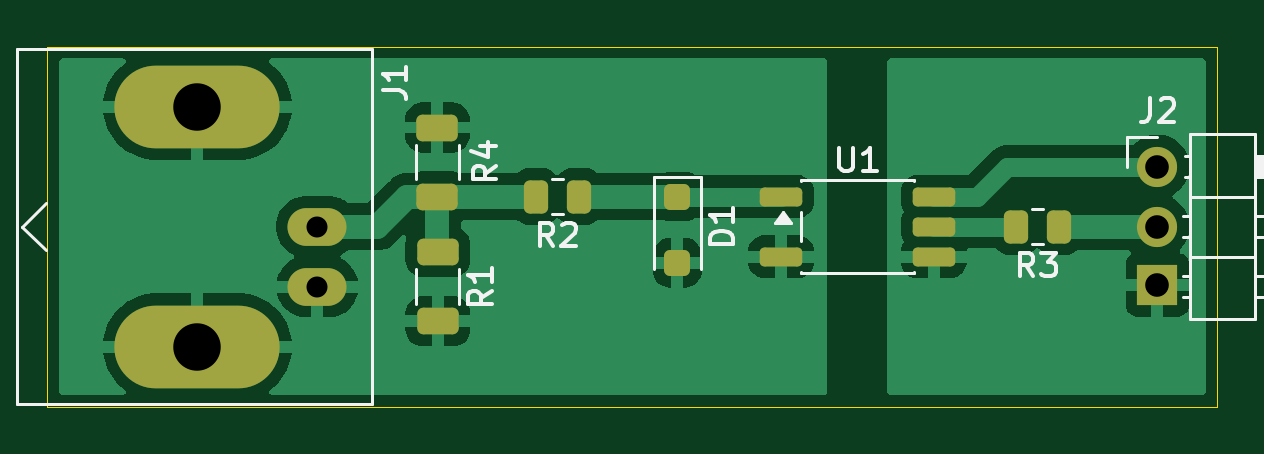
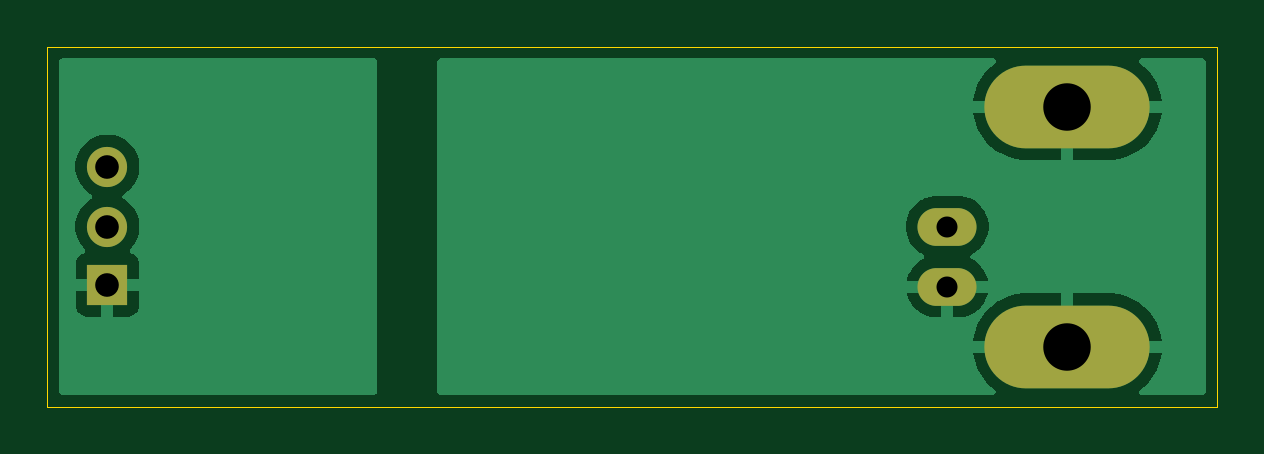
Circuit board: 11 layer files. Board 49.5 x 15.2 mm.
- bottom_copper: OptoIsolator-B_Cu.gbr (15072 bytes)
- bottom_mask: OptoIsolator-B_Mask.gbr (840 bytes)
- paste: OptoIsolator-B_Paste.gbr (472 bytes)
- bottom_silk: OptoIsolator-B_Silkscreen.gbr (473 bytes)
- outline: OptoIsolator-Edge_Cuts.gbr (635 bytes)
- top_copper: OptoIsolator-F_Cu.gbr (32823 bytes)
- top_mask: OptoIsolator-F_Mask.gbr (2467 bytes)
- paste: OptoIsolator-F_Paste.gbr (2099 bytes)
- top_silk: OptoIsolator-F_Silkscreen.gbr (10154 bytes)
- drill: OptoIsolator-NPTH.drl (276 bytes)
- drill: OptoIsolator-PTH.drl (571 bytes)

=== bottom_copper: OptoIsolator-B_Cu.gbr (15072 bytes, source omitted) ===
=== bottom_mask: OptoIsolator-B_Mask.gbr ===
%TF.GenerationSoftware,KiCad,Pcbnew,10.0.3*%
%TF.CreationDate,2026-07-29T15:42:46-04:00*%
%TF.ProjectId,OptoIsolator,4f70746f-4973-46f6-9c61-746f722e6b69,rev?*%
%TF.SameCoordinates,Original*%
%TF.FileFunction,Soldermask,Bot*%
%TF.FilePolarity,Negative*%
%FSLAX46Y46*%
G04 Gerber Fmt 4.6, Leading zero omitted, Abs format (unit mm)*
G04 Created by KiCad (PCBNEW 10.0.3) date 2026-07-29 15:42:46*
%MOMM*%
%LPD*%
G01*
G04 APERTURE LIST*
%ADD10C,1.700000*%
%ADD11R,1.700000X1.700000*%
%ADD12O,2.500000X1.600000*%
%ADD13O,7.000000X3.500000*%
G04 APERTURE END LIST*
D10*
%TO.C,J2*%
X187960000Y-69850000D03*
X187960000Y-72390000D03*
D11*
X187960000Y-74850000D03*
%TD*%
D12*
%TO.C,J1*%
X152400000Y-72390000D03*
D13*
X147320000Y-77470000D03*
D12*
X152400000Y-74930000D03*
D13*
X147320000Y-67310000D03*
%TD*%
M02*

=== paste: OptoIsolator-B_Paste.gbr ===
%TF.GenerationSoftware,KiCad,Pcbnew,10.0.3*%
%TF.CreationDate,2026-07-29T15:42:46-04:00*%
%TF.ProjectId,OptoIsolator,4f70746f-4973-46f6-9c61-746f722e6b69,rev?*%
%TF.SameCoordinates,Original*%
%TF.FileFunction,Paste,Bot*%
%TF.FilePolarity,Positive*%
%FSLAX46Y46*%
G04 Gerber Fmt 4.6, Leading zero omitted, Abs format (unit mm)*
G04 Created by KiCad (PCBNEW 10.0.3) date 2026-07-29 15:42:46*
%MOMM*%
%LPD*%
G01*
G04 APERTURE LIST*
G04 APERTURE END LIST*
M02*

=== bottom_silk: OptoIsolator-B_Silkscreen.gbr ===
%TF.GenerationSoftware,KiCad,Pcbnew,10.0.3*%
%TF.CreationDate,2026-07-29T15:42:46-04:00*%
%TF.ProjectId,OptoIsolator,4f70746f-4973-46f6-9c61-746f722e6b69,rev?*%
%TF.SameCoordinates,Original*%
%TF.FileFunction,Legend,Bot*%
%TF.FilePolarity,Positive*%
%FSLAX46Y46*%
G04 Gerber Fmt 4.6, Leading zero omitted, Abs format (unit mm)*
G04 Created by KiCad (PCBNEW 10.0.3) date 2026-07-29 15:42:46*
%MOMM*%
%LPD*%
G01*
G04 APERTURE LIST*
G04 APERTURE END LIST*
M02*

=== outline: OptoIsolator-Edge_Cuts.gbr ===
%TF.GenerationSoftware,KiCad,Pcbnew,10.0.3*%
%TF.CreationDate,2026-07-29T15:42:46-04:00*%
%TF.ProjectId,OptoIsolator,4f70746f-4973-46f6-9c61-746f722e6b69,rev?*%
%TF.SameCoordinates,Original*%
%TF.FileFunction,Profile,NP*%
%FSLAX46Y46*%
G04 Gerber Fmt 4.6, Leading zero omitted, Abs format (unit mm)*
G04 Created by KiCad (PCBNEW 10.0.3) date 2026-07-29 15:42:46*
%MOMM*%
%LPD*%
G01*
G04 APERTURE LIST*
%TA.AperFunction,Profile*%
%ADD10C,0.050000*%
%TD*%
G04 APERTURE END LIST*
D10*
X140970000Y-64770000D02*
X190500000Y-64770000D01*
X190500000Y-80010000D01*
X140970000Y-80010000D01*
X140970000Y-64770000D01*
M02*

=== top_copper: OptoIsolator-F_Cu.gbr (32823 bytes, source omitted) ===
=== top_mask: OptoIsolator-F_Mask.gbr (2467 bytes, source withheld) ===
=== paste: OptoIsolator-F_Paste.gbr (2099 bytes, source withheld) ===
=== top_silk: OptoIsolator-F_Silkscreen.gbr (10154 bytes, source omitted) ===
=== drill: OptoIsolator-NPTH.drl ===
M48
; DRILL file KiCad 10.0.3 date 2026-07-29T15:42:48
; FORMAT={-:-/ absolute / metric / decimal}
; #@! TF.CreationDate,2026-07-29T15:42:48-04:00
; #@! TF.GenerationSoftware,Kicad,Pcbnew,10.0.3
; #@! TF.FileFunction,NonPlated,1,2,NPTH
FMAT,2
METRIC
%
G90
G05
M30

=== drill: OptoIsolator-PTH.drl ===
M48
; DRILL file KiCad 10.0.3 date 2026-07-29T15:42:48
; FORMAT={-:-/ absolute / metric / decimal}
; #@! TF.CreationDate,2026-07-29T15:42:48-04:00
; #@! TF.GenerationSoftware,Kicad,Pcbnew,10.0.3
; #@! TF.FileFunction,Plated,1,2,PTH
FMAT,2
METRIC
; #@! TA.AperFunction,Plated,PTH,ComponentDrill
T1C0.890
; #@! TA.AperFunction,Plated,PTH,ComponentDrill
T2C1.000
; #@! TA.AperFunction,Plated,PTH,ComponentDrill
T3C2.010
%
G90
G05
T1
X152.4Y-72.39
X152.4Y-74.93
T2
X187.96Y-69.85
X187.96Y-72.39
X187.96Y-74.85
T3
X147.32Y-67.31
X147.32Y-77.47
M30
